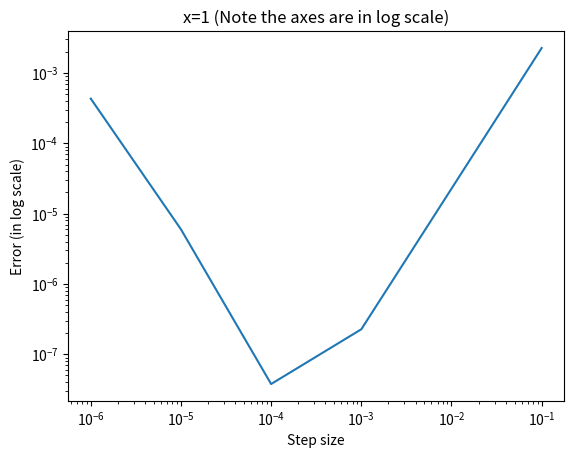
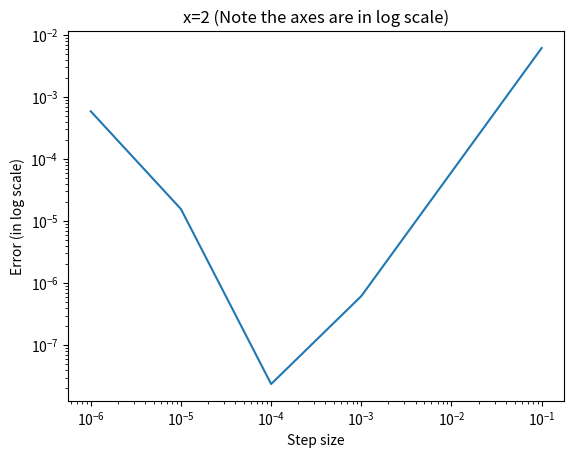
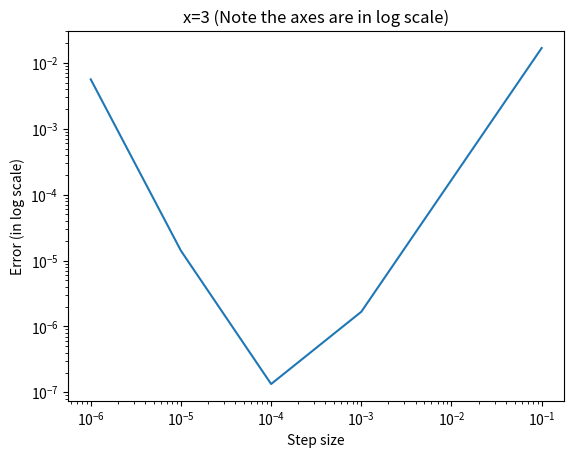
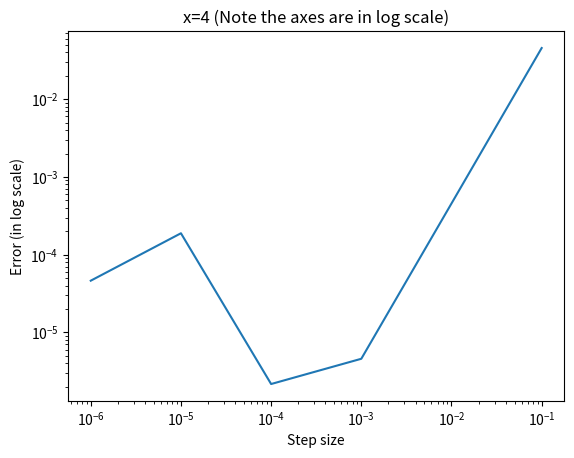
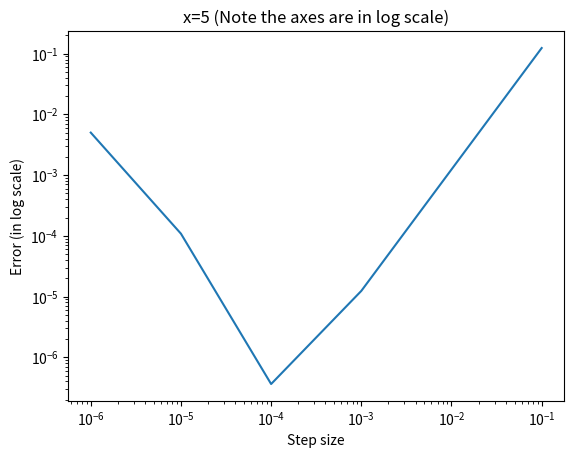
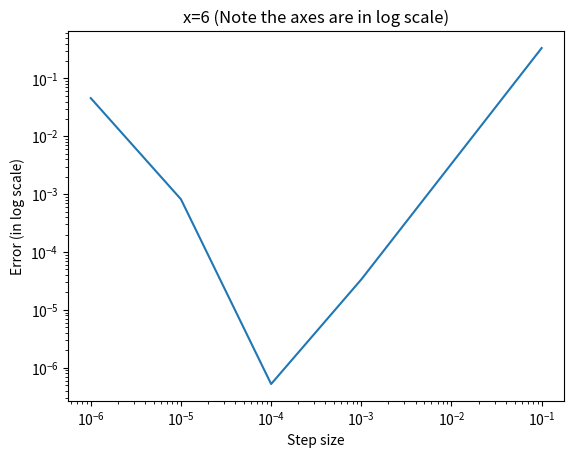
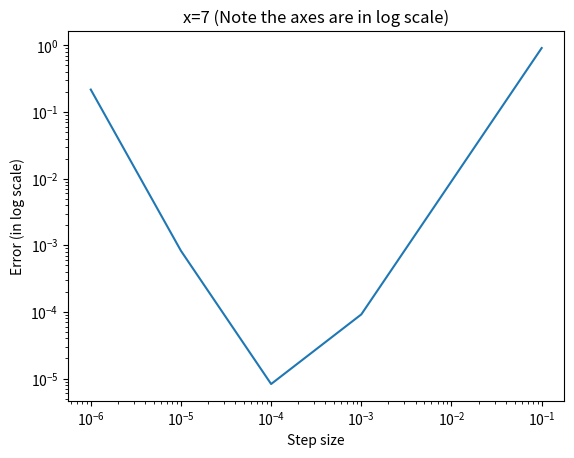
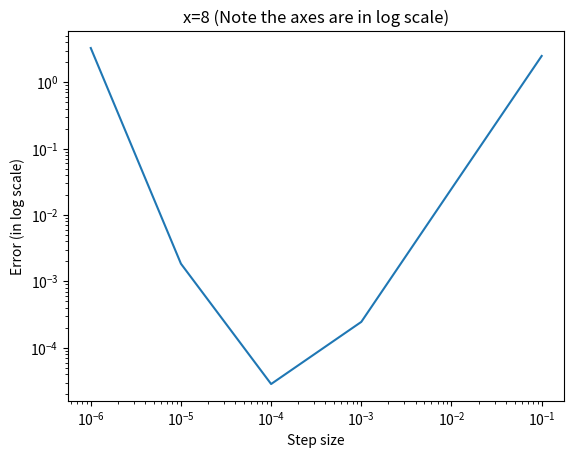
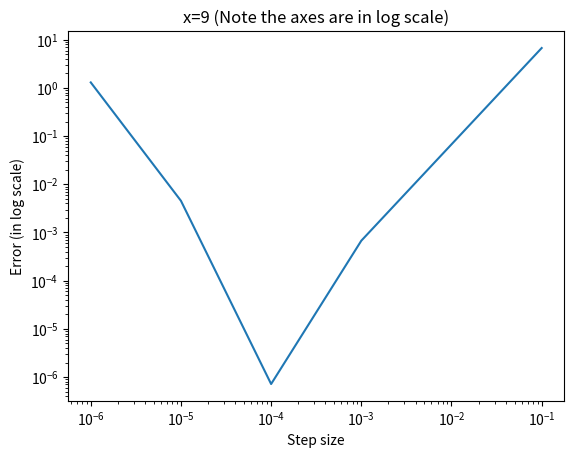
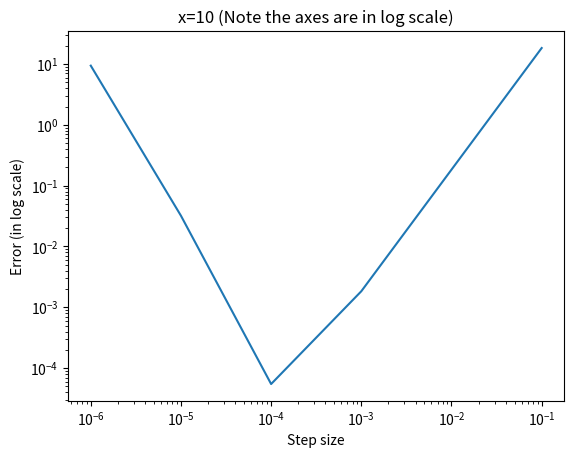

Recreate these plots in Python, in order. (Note: this script raises an exception after producing the figures.)
# -*- coding: utf-8 -*-
"""
Created on Thu Jan  6 12:13:56 2022

@author: Akash Chandra Behera
"""
#Q1c
import matplotlib.pyplot as plt
import math
import pandas as p
x=[i for i in range(1,11)]
#print(x)   #Just for testing
h=[10**-i for i in range(1,7)]
#The following will be useful for making table
mytab1=p.DataFrame({}, index = ['h = '+str(i) for i in h]) #This generates a table of calculated value of second derivative
mydata=p.DataFrame({}, index = ['h = '+str(i) for i in h]) #This generates a table of realtive errors

#print(h)   #Just for testing
for i in x :
    zz=[]
    jj=[]
    jj2=[]
    for j in h:
        f=math.exp(i)
        f_second_derv_exact=math.exp(i) #Derivative of expo is expo itself
        f_second_derv_num=(math.exp(i+j)+math.exp(i-j)-2*f)/j**2 #This the numerical second derivative value
        rel_error_i=math.log10(abs((f_second_derv_num-f_second_derv_exact)/f_second_derv_exact)) #this gives relative error
        abs_error_i=abs((f_second_derv_num-f_second_derv_exact)) #This gives absolute error
        zz.append(f_second_derv_num) #update the numeric value list
        jj2.append(abs_error_i) #update absolute error list
        jj.append(rel_error_i) #update relative error list
    #Next lets plot the error vs step size for a given x
    plt.xscale('log') #Set the axis to log
    plt.yscale('log')
    plt.plot(h,jj2) #Make the plot
    plt.title("x="+str(i)+" (Note the axes are in log scale)") #Set good tite
    plt.xlabel("Step size") #set labels
    plt.ylabel("Error (in log scale)")
    plt.savefig("19MS126_x="+str(i)+'.png') #save plot
    plt.clf() #clear figure window
    #print("For x = "+str(i), jj) #Just for testing
    mydata["x = "+str(i)]=jj #Update pandas database
    mytab1["x = "+str(i)]=zz

newrow = p.Series(data=[math.exp(i) for i in x],index=mytab1.columns, name="Exact value") #Add exact value row
mytab1=mytab1.append(newrow)
print(mydata) #Print the tables
print(mytab1)
#From here we get that h=0.0001 or 10^-4 is the optimal step size
